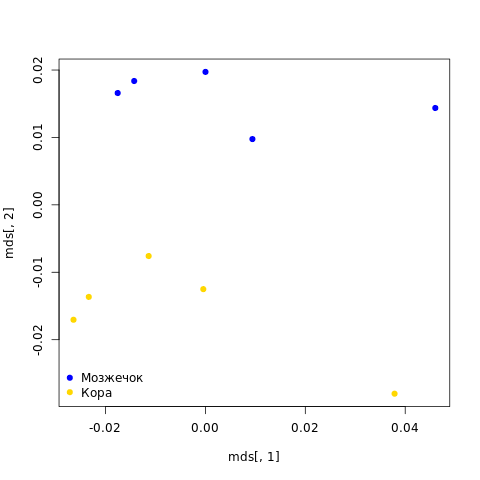

The data file committed next to this chart (first rows):
, V1, V2
out_B14.5.fq.gz.bam, -0.0264, -0.01704
out_B15.5.fq.gz.bam, -0.02334, -0.01365
out_B17.5.fq.gz.bam, -0.01136, -0.007593
out_B20.fq.gz.bam, -0.00042, -0.0125
out_B34.fq.gz.bam, 0.03787, -0.02801
out_C14.5.fq.gz.bam, -0.01755, 0.01659
out_C15.5.fq.gz.bam, -0.01425, 0.01837
out_C17.5.fq.gz.bam, 1.92928387993202e-05, 0.01972
out_C20.fq.gz.bam, 0.009413, 0.00976
out_C34.fq.gz.bam, 0.04602, 0.01437
